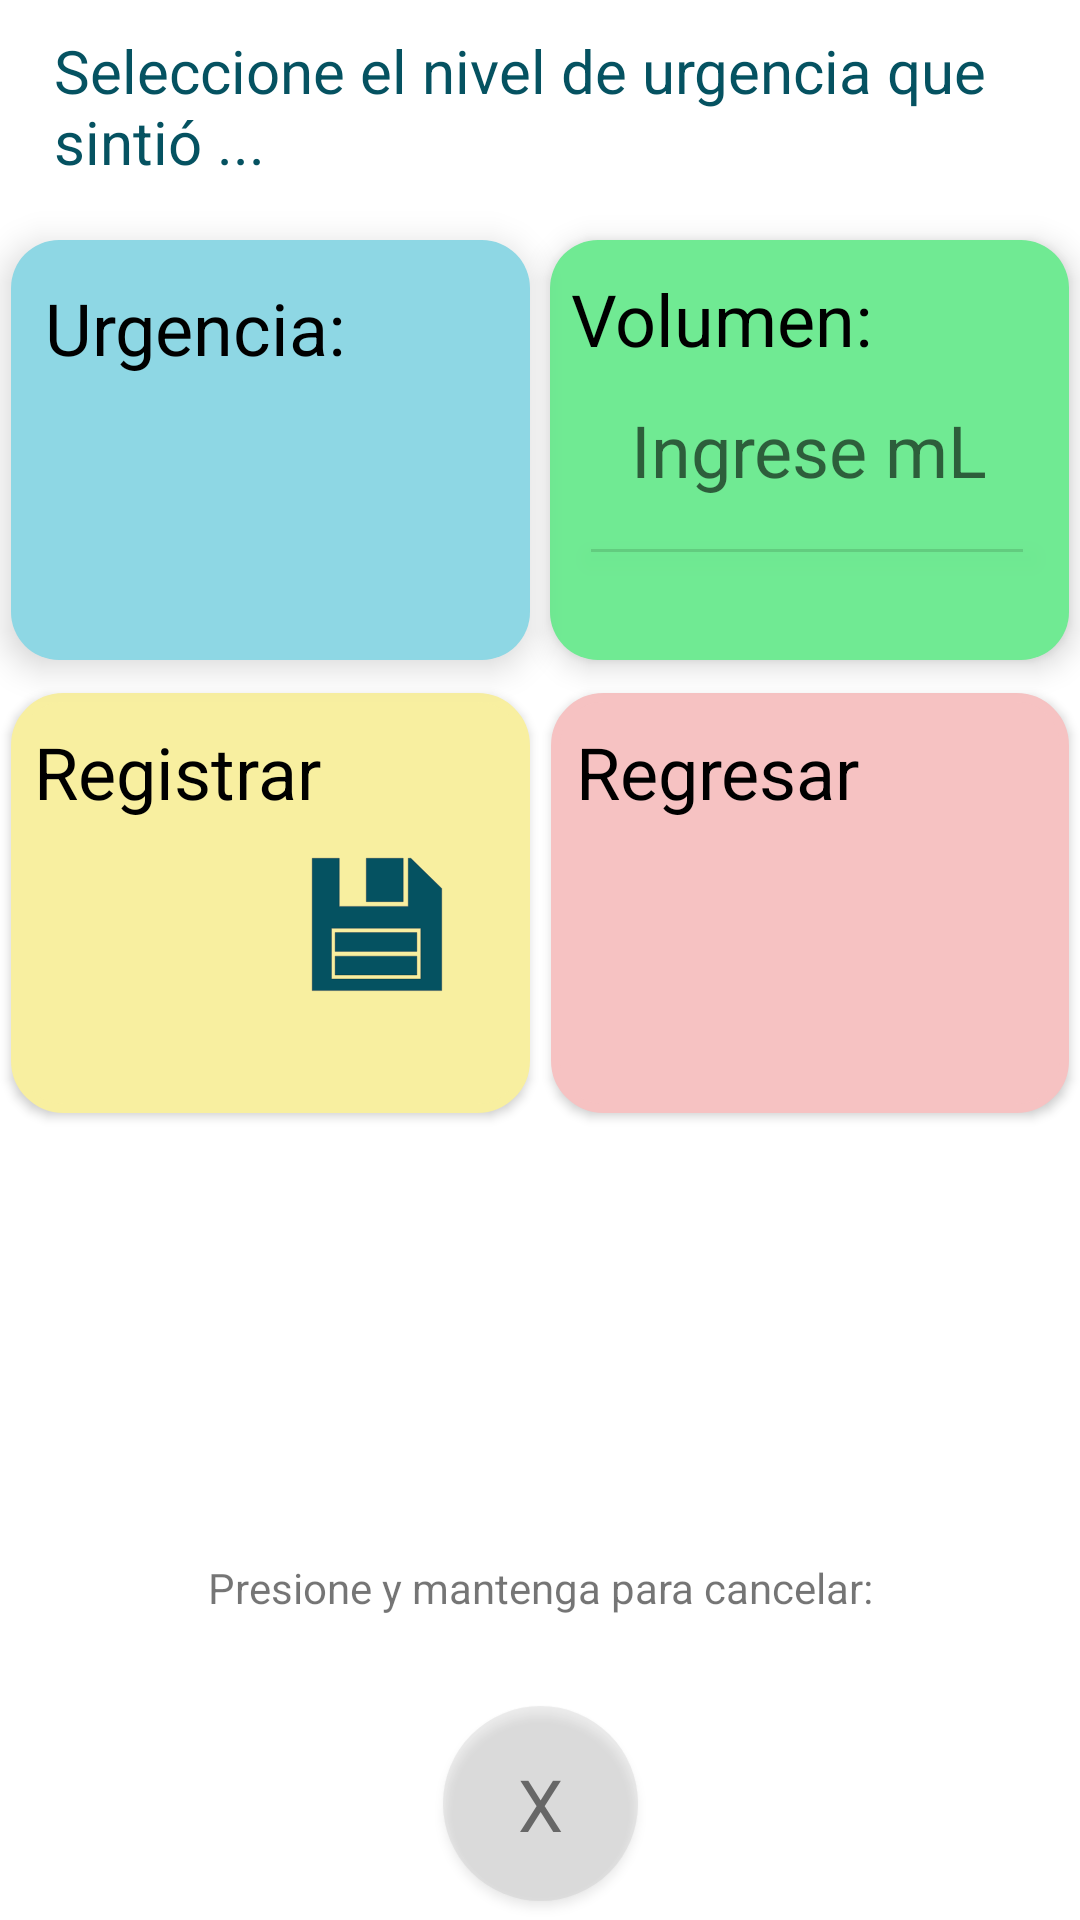

Write the Android layout XML for this screen, with the resource values it uses.
<!-- AndroidManifest.xml: application theme Theme.DiarioMiccional_PD -->
<!-- res/layout/activity_posterior.xml -->
<?xml version="1.0" encoding="utf-8"?>
<androidx.constraintlayout.widget.ConstraintLayout xmlns:android="http://schemas.android.com/apk/res/android"
    xmlns:app="http://schemas.android.com/apk/res-auto"
    xmlns:tools="http://schemas.android.com/tools"
    android:layout_width="match_parent"
    android:layout_height="match_parent">

    <TextView
        android:id="@+id/textView_cancelLabel_posterior"
        android:layout_width="wrap_content"
        android:layout_height="wrap_content"
        android:text="Presione y mantenga para cancelar:"
        app:layout_constraintBottom_toTopOf="@+id/button_cancel_posterior"
        app:layout_constraintEnd_toEndOf="parent"
        app:layout_constraintStart_toStartOf="parent"
        app:layout_constraintTop_toBottomOf="@+id/button_save_posterior"
        app:layout_constraintVertical_bias="1.0" />

    <Button
        android:id="@+id/button_cancel_posterior"
        android:layout_width="65dp"
        android:layout_height="65dp"
        android:layout_marginTop="182dp"
        android:background="@drawable/circle_gray"
        android:gravity="center"
        android:text="X"
        android:textAllCaps="false"
        android:textAppearance="@style/TextAppearance.AppCompat.Body1"
        android:textColor="?attr/colorOnSecondary"
        android:textSize="24sp"
        android:translationY="30dp"
        app:backgroundTint="#72AAAAAA"
        app:cornerRadius="0dp"
        app:layout_constraintBottom_toBottomOf="parent"
        app:layout_constraintEnd_toEndOf="parent"
        app:layout_constraintStart_toStartOf="parent"
        app:layout_constraintTop_toBottomOf="@+id/button_save_posterior"
        app:layout_constraintVertical_bias="0.3"
        app:layout_constraintWidth_default="percent"
        app:layout_constraintWidth_percent="0.48" />

    <TextView
        android:id="@+id/text_instructions_posterior"
        android:layout_width="0dp"
        android:layout_height="wrap_content"
        android:layout_marginTop="10dp"
        android:text="Seleccione el nivel de urgencia que sintió ..."
        android:textColor="?attr/colorSecondary"
        android:textSize="20sp"
        app:layout_constraintBottom_toTopOf="@+id/spinner_urgVaciado_posterior"
        app:layout_constraintEnd_toEndOf="parent"
        app:layout_constraintHorizontal_bias="0.5"
        app:layout_constraintStart_toStartOf="parent"
        app:layout_constraintTop_toTopOf="parent"
        app:layout_constraintVertical_bias="0.0"
        app:layout_constraintWidth_default="percent"
        app:layout_constraintWidth_percent="0.9
" />

    <ImageView
        android:id="@+id/imageView_saveIcon_posterior"
        android:layout_width="60dp"
        android:layout_height="61dp"
        android:elevation="7dp"
        android:translationY="30dp"
        app:layout_constraintBottom_toBottomOf="@+id/button_save_posterior"
        app:layout_constraintEnd_toEndOf="@+id/button_save_posterior"
        app:layout_constraintHorizontal_bias="0.813"
        app:layout_constraintStart_toStartOf="@+id/button_save_posterior"
        app:layout_constraintTop_toTopOf="@+id/button_save_posterior"
        app:layout_constraintVertical_bias="0.578"
        app:srcCompat="@drawable/save_icon"
        tools:ignore="VectorDrawableCompat" />

    <Button
        android:id="@+id/button_save_posterior"
        android:layout_width="0dp"
        android:layout_height="140dp"
        android:layout_marginTop="11dp"
        android:layout_marginBottom="8dp"
        android:background="@drawable/rectangle_yellow_green"
        android:gravity="top|left"
        android:textAllCaps="false"
        android:textAppearance="@style/TextAppearance.AppCompat.Body1"
        android:textColor="#000000"
        android:textSize="24sp"
        android:translationY="30dp"
        app:backgroundTint="#F8EFA0"
        app:cornerRadius="0dp"
        app:layout_constraintBottom_toTopOf="@+id/button_back"
        app:layout_constraintEnd_toEndOf="parent"
        app:layout_constraintHorizontal_bias="0.02"
        app:layout_constraintStart_toStartOf="parent"
        app:layout_constraintTop_toBottomOf="@+id/spinner_urgVaciado_posterior"
        app:layout_constraintVertical_bias="0.002"
        app:layout_constraintWidth_default="percent"
        app:layout_constraintWidth_percent="0.48" />

    <Button
        android:id="@+id/button_back_posterior"
        android:layout_width="0dp"
        android:layout_height="140dp"
        android:layout_marginTop="11dp"
        android:layout_marginBottom="8dp"
        android:background="@drawable/rectangle_yellow_green"
        android:gravity="top|left"
        android:textAllCaps="false"
        android:textAppearance="@style/TextAppearance.AppCompat.Body1"
        android:textColor="#000000"
        android:textSize="24sp"
        android:translationY="30dp"
        app:backgroundTint="#F6C2C2"
        app:cornerRadius="0dp"
        app:layout_constraintBottom_toTopOf="@+id/button_back"
        app:layout_constraintEnd_toEndOf="parent"
        app:layout_constraintHorizontal_bias="0.981"
        app:layout_constraintStart_toStartOf="parent"
        app:layout_constraintTop_toBottomOf="@+id/EditText_vol_posterior"
        app:layout_constraintVertical_bias="0.002"
        app:layout_constraintWidth_default="percent"
        app:layout_constraintWidth_percent="0.48" />

    <TextView
        android:id="@+id/text_saveLabel_posterior"
        android:layout_width="0dp"
        android:layout_height="wrap_content"
        android:layout_marginStart="4dp"
        android:layout_marginTop="10dp"
        android:layout_marginEnd="2dp"
        android:elevation="7dp"
        android:text="Registrar"
        android:textColor="#000000"
        android:textSize="24sp"
        android:translationY="30dp"
        app:layout_constraintBottom_toBottomOf="@+id/button_save_posterior"
        app:layout_constraintEnd_toEndOf="@+id/button_save_posterior"
        app:layout_constraintHorizontal_bias="0.22"
        app:layout_constraintStart_toStartOf="@+id/button_save_posterior"
        app:layout_constraintTop_toTopOf="@+id/button_save_posterior"
        app:layout_constraintVertical_bias="0.0"
        app:layout_constraintWidth_default="percent"
        app:layout_constraintWidth_percent="0.42" />

    <TextView
        android:id="@+id/text_backLabel_posterior"
        android:layout_width="0dp"
        android:layout_height="wrap_content"
        android:layout_marginStart="4dp"
        android:layout_marginTop="10dp"
        android:layout_marginEnd="2dp"
        android:elevation="7dp"
        android:text="Regresar"
        android:textColor="#000000"
        android:textSize="24sp"
        android:translationY="30dp"
        app:layout_constraintBottom_toBottomOf="@+id/button_back_posterior"
        app:layout_constraintEnd_toEndOf="parent"
        app:layout_constraintHorizontal_bias="0.22"
        app:layout_constraintStart_toStartOf="@+id/button_back_posterior"
        app:layout_constraintTop_toTopOf="@+id/button_back_posterior"
        app:layout_constraintVertical_bias="0.0"
        app:layout_constraintWidth_default="percent"
        app:layout_constraintWidth_percent="0.42" />

    <Spinner
        android:id="@+id/spinner_urgVaciado_posterior"
        android:layout_width="0dp"
        android:layout_height="140dp"
        android:background="@drawable/rectangle_blue"
        android:elevation="7dp"
        android:gravity="right|center_vertical"
        android:translationY="30dp"
        app:layout_constraintBottom_toBottomOf="parent"
        app:layout_constraintEnd_toEndOf="parent"
        app:layout_constraintHorizontal_bias="0.02"
        app:layout_constraintStart_toStartOf="parent"
        app:layout_constraintTop_toTopOf="parent"
        app:layout_constraintVertical_bias="0.100000024"
        app:layout_constraintWidth_default="percent"
        app:layout_constraintWidth_percent="0.48" />

    <EditText
        android:id="@+id/EditText_vol_posterior"
        android:layout_width="0dp"
        android:layout_height="140dp"
        android:background="@drawable/rectangle_green"
        android:elevation="6dp"
        android:ems="10"
        android:gravity="center_horizontal|center_vertical"
        android:hint="Ingrese mL"
        android:inputType="number"
        android:singleLine="false"
        android:textColor="#000000"
        android:textSize="24sp"
        android:translationY="30dp"
        android:imeOptions="actionDone"
        app:layout_constraintBottom_toBottomOf="parent"
        app:layout_constraintEnd_toEndOf="parent"
        app:layout_constraintHorizontal_bias="0.98"
        app:layout_constraintStart_toStartOf="parent"
        app:layout_constraintTop_toTopOf="parent"
        app:layout_constraintVertical_bias="0.100000024"
        app:layout_constraintWidth_default="percent"
        app:layout_constraintWidth_percent="0.48" />

    <View
        android:id="@+id/dividerVol_posterior"
        android:layout_width="0dp"
        android:layout_height="1dp"
        android:layout_marginStart="13dp"
        android:layout_marginTop="101dp"
        android:layout_marginEnd="4dp"
        android:background="?android:attr/listDivider"
        android:elevation="7dp"
        android:translationY="30dp"
        app:layout_constraintBottom_toBottomOf="@+id/EditText_vol_posterior"
        app:layout_constraintEnd_toEndOf="@+id/EditText_vol_posterior"
        app:layout_constraintHorizontal_bias="0.06"
        app:layout_constraintStart_toStartOf="@+id/EditText_vol_posterior"
        app:layout_constraintTop_toTopOf="@+id/EditText_vol_posterior"
        app:layout_constraintVertical_bias="0.050000012"
        app:layout_constraintWidth_default="percent"
        app:layout_constraintWidth_percent="0.40" />

    <TextView
        android:id="@+id/text_volLabel_posterior"
        android:layout_width="0dp"
        android:layout_height="wrap_content"
        android:layout_marginStart="4dp"
        android:layout_marginTop="10dp"
        android:layout_marginEnd="4dp"
        android:elevation="7dp"
        android:text="Volumen:"
        android:textColor="#000000"
        android:textSize="24sp"
        android:translationY="30dp"
        app:layout_constraintBottom_toBottomOf="@+id/EditText_vol_posterior"
        app:layout_constraintEnd_toEndOf="@+id/EditText_vol_posterior"
        app:layout_constraintHorizontal_bias="0.22"
        app:layout_constraintStart_toStartOf="@+id/EditText_vol_posterior"
        app:layout_constraintTop_toTopOf="@+id/EditText_vol_posterior"
        app:layout_constraintVertical_bias="0.0"
        app:layout_constraintWidth_default="percent"
        app:layout_constraintWidth_percent="0.42" />

    <TextView
        android:id="@+id/text_urgLabel_posterior"
        android:layout_width="0dp"
        android:layout_height="wrap_content"
        android:layout_marginStart="6dp"
        android:layout_marginTop="13dp"
        android:layout_marginEnd="2dp"
        android:layout_marginBottom="96dp"
        android:elevation="7dp"
        android:text="Urgencia:"
        android:textColor="#000000"
        android:textSize="24sp"
        android:translationY="30dp"
        app:layout_constraintBottom_toBottomOf="@+id/spinner_urgVaciado_posterior"
        app:layout_constraintEnd_toEndOf="@+id/spinner_urgVaciado_posterior"
        app:layout_constraintHorizontal_bias="0.39"
        app:layout_constraintStart_toStartOf="@+id/spinner_urgVaciado_posterior"
        app:layout_constraintTop_toTopOf="@+id/spinner_urgVaciado_posterior"
        app:layout_constraintVertical_bias="0.0"
        app:layout_constraintWidth_default="percent"
        app:layout_constraintWidth_percent="0.42" />
</androidx.constraintlayout.widget.ConstraintLayout>
<!-- resources referenced by this layout -->
<resources>
  <!-- drawable circle_gray (drawable-v24) -->
  <?xml version="1.0" encoding="utf-8"?>
  <selector xmlns:android="http://schemas.android.com/apk/res/android">
  
      <item >
          <shape android:shape="oval">
              <solid android:color="#72858585">
              </solid>
  
              <size
                  android:width="120dp"
                  android:height="120dp"/>
  
          </shape>
  
      </item>
  </selector>
  <!-- drawable rectangle_blue (drawable) -->
  <?xml version="1.0" encoding="utf-8"?>
  <selector xmlns:android="http://schemas.android.com/apk/res/android">
  
      <item >
          <shape android:shape="rectangle">
              <solid android:color="#8ED7E4">
              </solid>
  
              <corners android:radius="16dp"></corners>
          </shape>
  
      </item>
  </selector>
  <!-- drawable rectangle_green (drawable) -->
  <?xml version="1.0" encoding="utf-8"?>
  <selector xmlns:android="http://schemas.android.com/apk/res/android">
  
      <item >
          <shape android:shape="rectangle">
              <solid android:color="#70EA93">
              </solid>
  
              <corners android:radius="16dp"></corners>
  
          </shape>
  
      </item>
  </selector>
  <!-- drawable rectangle_yellow_green (drawable) -->
  <?xml version="1.0" encoding="utf-8"?>
  <selector xmlns:android="http://schemas.android.com/apk/res/android">
  
      <item >
          <shape android:shape="rectangle">
              <solid android:color="#F8EFA0">
              </solid>
  
              <stroke android:width="3dp"
                  android:color="#1EA87C"
                  ></stroke>
  
              <corners android:radius="16dp"></corners>
          </shape>
  
      </item>
  </selector>
  <style name="Theme.DiarioMiccional_PD" parent="Theme.MaterialComponents.DayNight.DarkActionBar">
          
          <item name="colorPrimary">#055261</item>
          <item name="colorPrimaryVariant">@color/purple_700</item>
          <item name="colorOnPrimary">@color/white</item>
          
          <item name="colorSecondary">@color/title_color</item>
          <item name="colorSecondaryVariant">#E6F6F6</item>
          <item name="colorOnSecondary">#676767</item>
          
          <item name="android:statusBarColor" tools:targetApi="l">?attr/colorPrimaryVariant</item>
          
      </style>
  <color name="purple_700">#055261</color>
  <color name="white">#FFFFFFFF</color>
  <color name="title_color">#055261</color>
</resources>
